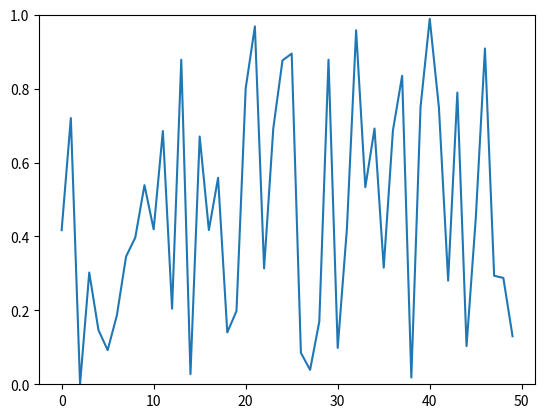

Reproduce this figure in Python.
import numpy as np
import matplotlib.pyplot as plt
import matplotlib.animation as animation

# Fixing random state for reproducibility
np.random.seed(1)


fig, ax = plt.subplots()
line, = ax.plot(np.random.rand(50))
ax.set_ylim(0, 1)


def update(data):
    line.set_ydata(data)
    return line,


def data_gen():
    while True:
        yield np.random.rand(50)

ani = animation.FuncAnimation(fig, update, data_gen, interval=100)
plt.show()